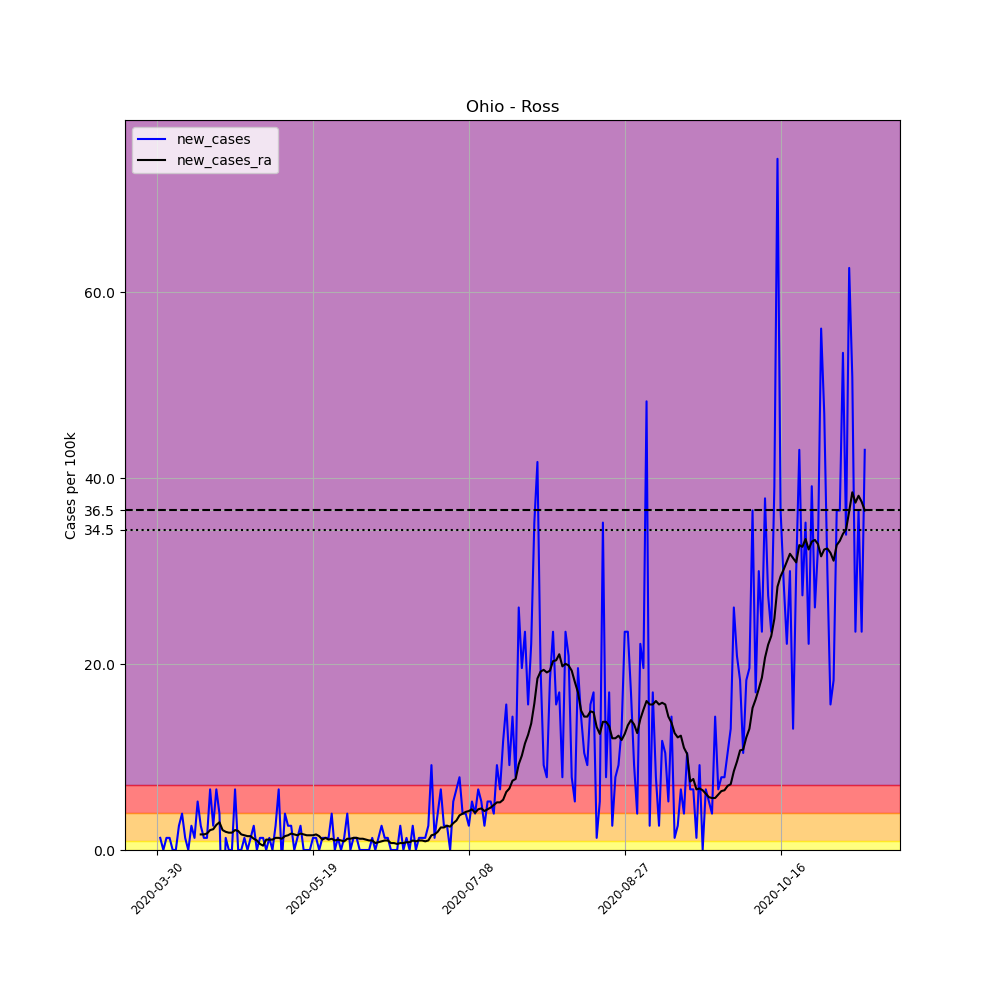

The data file committed next to this chart (first rows):
, date, county, state, fips, cases, deaths, COUNTY, STNAME, CTYNAME, POPESTIMATE2019, per_100k, new_cases, new_cases_ra
479207, 2020-03-30, Ross, Ohio, 39141, 1, 0, 141, Ohio, Ross, 76666, 1.304, , 
479208, 2020-03-31, Ross, Ohio, 39141, 2, 0, 141, Ohio, Ross, 76666, 2.609, 1.304, 
479209, 2020-04-01, Ross, Ohio, 39141, 2, 0, 141, Ohio, Ross, 76666, 2.609, 0.0, 
479210, 2020-04-02, Ross, Ohio, 39141, 3, 0, 141, Ohio, Ross, 76666, 3.913, 1.304, 
479211, 2020-04-03, Ross, Ohio, 39141, 4, 0, 141, Ohio, Ross, 76666, 5.217, 1.304, 
479212, 2020-04-04, Ross, Ohio, 39141, 4, 0, 141, Ohio, Ross, 76666, 5.217, 0.0, 
479213, 2020-04-05, Ross, Ohio, 39141, 4, 0, 141, Ohio, Ross, 76666, 5.217, 0.0, 
479214, 2020-04-06, Ross, Ohio, 39141, 6, 0, 141, Ohio, Ross, 76666, 7.826, 2.609, 
479215, 2020-04-07, Ross, Ohio, 39141, 9, 0, 141, Ohio, Ross, 76666, 11.74, 3.913, 
479216, 2020-04-08, Ross, Ohio, 39141, 10, 0, 141, Ohio, Ross, 76666, 13.04, 1.304, 
479217, 2020-04-09, Ross, Ohio, 39141, 10, 0, 141, Ohio, Ross, 76666, 13.04, 0.0, 
479218, 2020-04-10, Ross, Ohio, 39141, 12, 0, 141, Ohio, Ross, 76666, 15.65, 2.609, 
479219, 2020-04-11, Ross, Ohio, 39141, 13, 0, 141, Ohio, Ross, 76666, 16.96, 1.304, 
479220, 2020-04-12, Ross, Ohio, 39141, 17, 0, 141, Ohio, Ross, 76666, 22.17, 5.217, 
479221, 2020-04-13, Ross, Ohio, 39141, 19, 0, 141, Ohio, Ross, 76666, 24.78, 2.609, 1.677
479222, 2020-04-14, Ross, Ohio, 39141, 20, 0, 141, Ohio, Ross, 76666, 26.09, 1.304, 1.677
479223, 2020-04-15, Ross, Ohio, 39141, 21, 0, 141, Ohio, Ross, 76666, 27.39, 1.304, 1.77
479224, 2020-04-16, Ross, Ohio, 39141, 26, 0, 141, Ohio, Ross, 76666, 33.91, 6.522, 2.143
479225, 2020-04-17, Ross, Ohio, 39141, 28, 0, 141, Ohio, Ross, 76666, 36.52, 2.609, 2.236
479226, 2020-04-18, Ross, Ohio, 39141, 33, 0, 141, Ohio, Ross, 76666, 43.04, 6.522, 2.702
479227, 2020-04-19, Ross, Ohio, 39141, 36, 0, 141, Ohio, Ross, 76666, 46.96, 3.913, 2.981
479228, 2020-04-20, Ross, Ohio, 39141, 29, 0, 141, Ohio, Ross, 76666, 37.83, -9.131, 2.143
479229, 2020-04-21, Ross, Ohio, 39141, 30, 0, 141, Ohio, Ross, 76666, 39.13, 1.304, 1.957
479230, 2020-04-22, Ross, Ohio, 39141, 30, 1, 141, Ohio, Ross, 76666, 39.13, 0.0, 1.863
479231, 2020-04-23, Ross, Ohio, 39141, 30, 1, 141, Ohio, Ross, 76666, 39.13, 0.0, 1.863
479232, 2020-04-24, Ross, Ohio, 39141, 35, 1, 141, Ohio, Ross, 76666, 45.65, 6.522, 2.143
479233, 2020-04-25, Ross, Ohio, 39141, 35, 1, 141, Ohio, Ross, 76666, 45.65, 0.0, 2.05
479234, 2020-04-26, Ross, Ohio, 39141, 35, 1, 141, Ohio, Ross, 76666, 45.65, 0.0, 1.677
479235, 2020-04-27, Ross, Ohio, 39141, 36, 1, 141, Ohio, Ross, 76666, 46.96, 1.304, 1.584
479236, 2020-04-28, Ross, Ohio, 39141, 36, 1, 141, Ohio, Ross, 76666, 46.96, 0.0, 1.491
479237, 2020-04-29, Ross, Ohio, 39141, 37, 1, 141, Ohio, Ross, 76666, 48.26, 1.304, 1.491
479238, 2020-04-30, Ross, Ohio, 39141, 39, 1, 141, Ohio, Ross, 76666, 50.87, 2.609, 1.211
479239, 2020-05-01, Ross, Ohio, 39141, 39, 1, 141, Ohio, Ross, 76666, 50.87, 0.0, 1.025
479240, 2020-05-02, Ross, Ohio, 39141, 40, 1, 141, Ohio, Ross, 76666, 52.17, 1.304, 0.6522
479241, 2020-05-03, Ross, Ohio, 39141, 41, 1, 141, Ohio, Ross, 76666, 53.48, 1.304, 0.4658
479242, 2020-05-04, Ross, Ohio, 39141, 41, 1, 141, Ohio, Ross, 76666, 53.48, 0.0, 1.118
479243, 2020-05-05, Ross, Ohio, 39141, 42, 2, 141, Ohio, Ross, 76666, 54.78, 1.304, 1.118
479244, 2020-05-06, Ross, Ohio, 39141, 42, 1, 141, Ohio, Ross, 76666, 54.78, 0.0, 1.118
479245, 2020-05-07, Ross, Ohio, 39141, 44, 1, 141, Ohio, Ross, 76666, 57.39, 2.609, 1.304
479246, 2020-05-08, Ross, Ohio, 39141, 49, 1, 141, Ohio, Ross, 76666, 63.91, 6.522, 1.304
479247, 2020-05-09, Ross, Ohio, 39141, 48, 1, 141, Ohio, Ross, 76666, 62.61, -1.304, 1.211
479248, 2020-05-10, Ross, Ohio, 39141, 51, 1, 141, Ohio, Ross, 76666, 66.52, 3.913, 1.491
479249, 2020-05-11, Ross, Ohio, 39141, 53, 1, 141, Ohio, Ross, 76666, 69.13, 2.609, 1.584
479250, 2020-05-12, Ross, Ohio, 39141, 55, 1, 141, Ohio, Ross, 76666, 71.74, 2.609, 1.77
479251, 2020-05-13, Ross, Ohio, 39141, 55, 1, 141, Ohio, Ross, 76666, 71.74, 0.0, 1.677
479252, 2020-05-14, Ross, Ohio, 39141, 56, 1, 141, Ohio, Ross, 76666, 73.04, 1.304, 1.584
479253, 2020-05-15, Ross, Ohio, 39141, 58, 1, 141, Ohio, Ross, 76666, 75.65, 2.609, 1.77
479254, 2020-05-16, Ross, Ohio, 39141, 58, 1, 141, Ohio, Ross, 76666, 75.65, 0.0, 1.677
479255, 2020-05-17, Ross, Ohio, 39141, 58, 1, 141, Ohio, Ross, 76666, 75.65, 0.0, 1.584
479256, 2020-05-18, Ross, Ohio, 39141, 58, 1, 141, Ohio, Ross, 76666, 75.65, 0.0, 1.584
479257, 2020-05-19, Ross, Ohio, 39141, 59, 1, 141, Ohio, Ross, 76666, 76.96, 1.304, 1.584
479258, 2020-05-20, Ross, Ohio, 39141, 60, 1, 141, Ohio, Ross, 76666, 78.26, 1.304, 1.677
479259, 2020-05-21, Ross, Ohio, 39141, 60, 1, 141, Ohio, Ross, 76666, 78.26, 0.0, 1.491
479260, 2020-05-22, Ross, Ohio, 39141, 61, 1, 141, Ohio, Ross, 76666, 79.57, 1.304, 1.118
479261, 2020-05-23, Ross, Ohio, 39141, 62, 2, 141, Ohio, Ross, 76666, 80.87, 1.304, 1.304
479262, 2020-05-24, Ross, Ohio, 39141, 63, 2, 141, Ohio, Ross, 76666, 82.17, 1.304, 1.118
479263, 2020-05-25, Ross, Ohio, 39141, 66, 2, 141, Ohio, Ross, 76666, 86.09, 3.913, 1.211
479264, 2020-05-26, Ross, Ohio, 39141, 66, 2, 141, Ohio, Ross, 76666, 86.09, 0.0, 1.025
479265, 2020-05-27, Ross, Ohio, 39141, 67, 2, 141, Ohio, Ross, 76666, 87.39, 1.304, 1.118
479266, 2020-05-28, Ross, Ohio, 39141, 67, 2, 141, Ohio, Ross, 76666, 87.39, 0.0, 1.025
... 168 more rows
